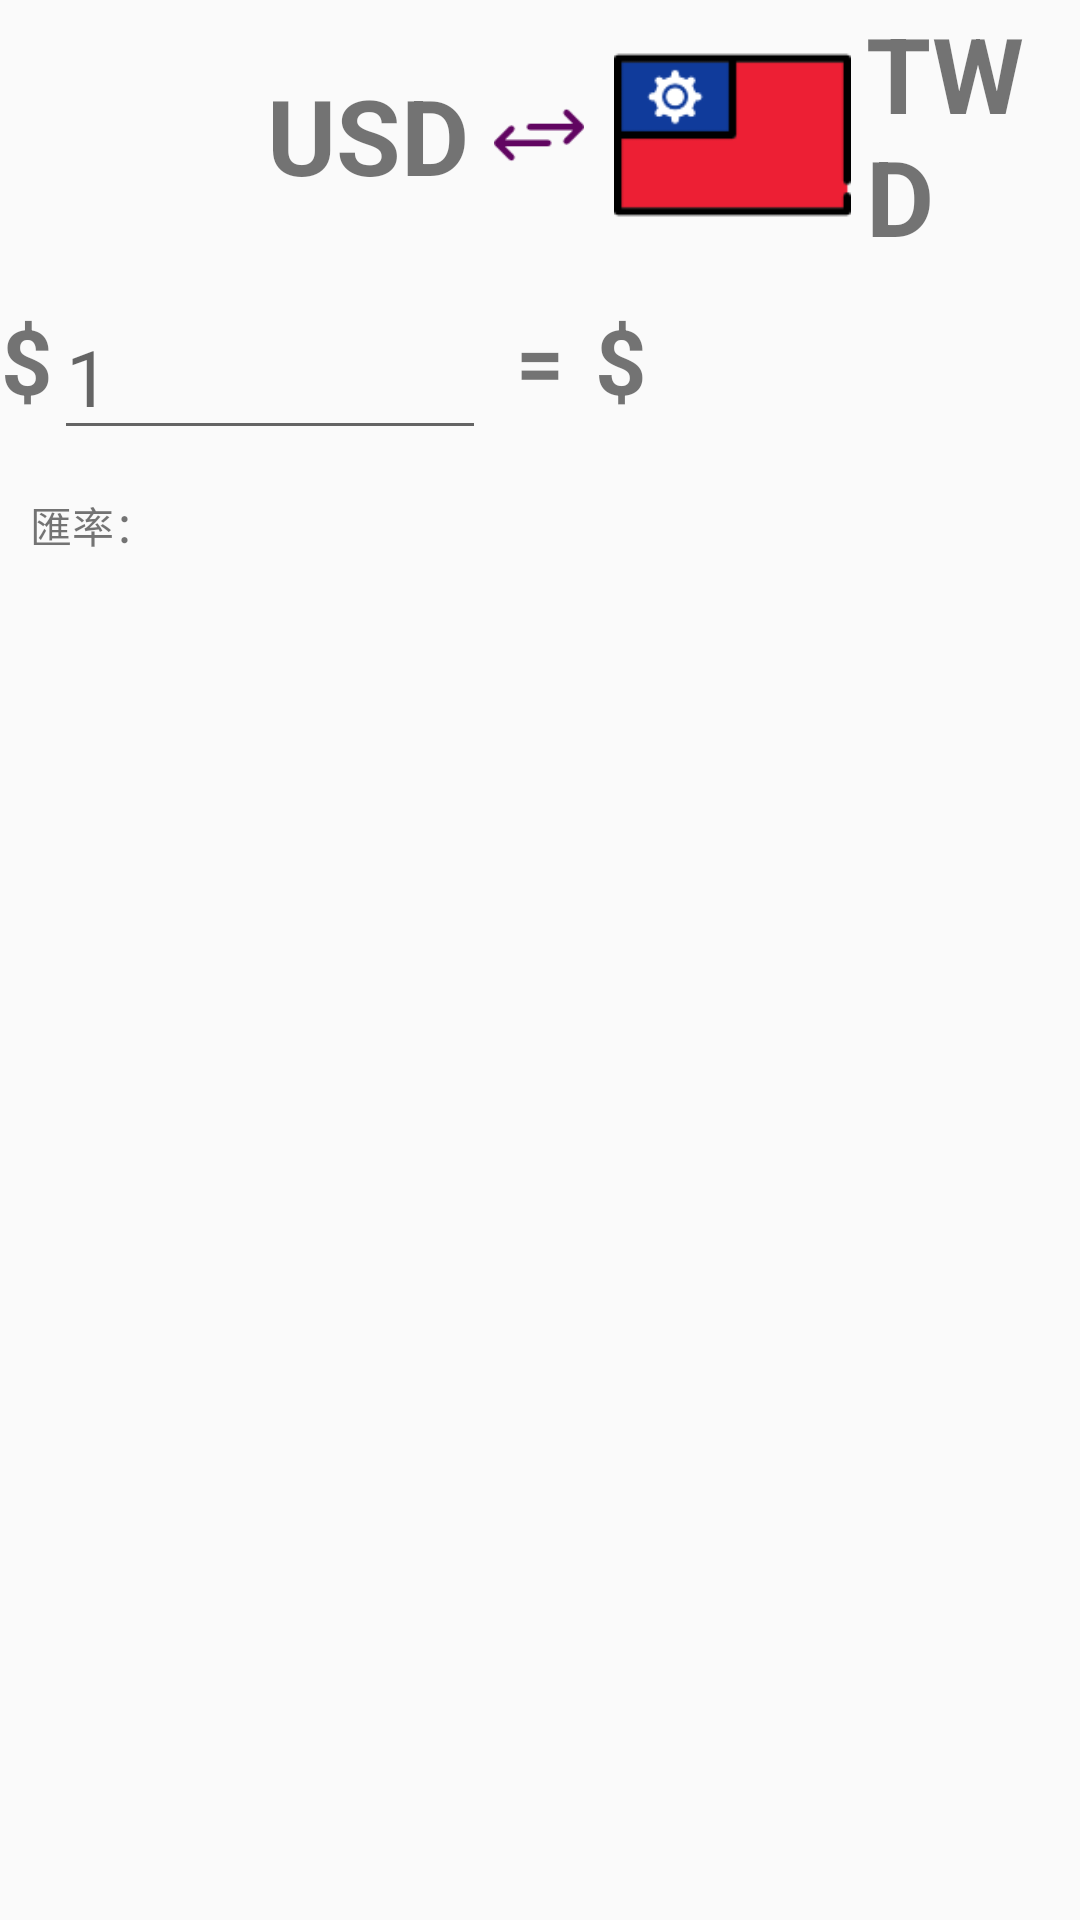

The Android layout XML behind this screen, and the referenced resources:
<!-- AndroidManifest.xml: application theme AppTheme -->
<!-- res/layout/fx_rate.xml -->
<?xml version="1.0" encoding="utf-8"?>
<LinearLayout xmlns:android="http://schemas.android.com/apk/res/android"
    android:orientation="vertical" android:layout_width="match_parent"
    android:layout_height="match_parent">

    <LinearLayout
        android:layout_width="match_parent"
        android:layout_height="90dp"
        android:orientation="horizontal">
        <ImageButton
            android:layout_width="0dp" android:layout_height="match_parent" android:scaleType="fitCenter" android:paddingLeft="5dp"
            android:id="@+id/ig_btn1" android:layout_weight="0.21" android:src="@drawable/flag_usd" android:background="@null"/>
        <TextView
            android:layout_width="0dp" android:layout_height="match_parent" android:textStyle="bold" android:textSize="35sp"
            android:id="@+id/ig_txt1" android:layout_weight="0.19" android:text="USD" android:gravity="center_vertical"
            android:paddingLeft="5dp"/>
        <ImageButton
            android:layout_width="0dp" android:layout_height="match_parent" android:paddingLeft="5dp" android:paddingRight="5dp"
            android:layout_weight="0.1" android:background="@null" android:scaleType="fitCenter"
            android:src="@drawable/change64" android:id="@+id/change_btn"/>
        <ImageButton
            android:layout_width="0dp" android:layout_height="match_parent" android:scaleType="fitCenter" android:paddingLeft="5dp"
            android:id="@+id/ig_btn2" android:layout_weight="0.21" android:src="@drawable/flag_twd" android:background="@null"/>
        <TextView
            android:layout_width="0dp" android:layout_height="match_parent" android:textStyle="bold" android:textSize="35sp"
            android:id="@+id/ig_txt2" android:layout_weight="0.19" android:text="TWD" android:gravity="center_vertical"
            android:paddingLeft="5dp"/>
    </LinearLayout>
    <LinearLayout
        android:layout_width="match_parent" android:layout_height="60dp" android:orientation="horizontal">
        <TextView
            android:layout_width="0dp" android:layout_height="match_parent" android:layout_weight="0.05"
            android:textSize="30sp" android:textStyle="bold" android:text="$" android:gravity="center"/>
        <EditText   android:id="@+id/edit_numb" android:digits="1234567890."
            android:layout_width="0dp" android:layout_weight="0.4" android:hint="1" android:inputType="number" android:imeOptions="actionDone"
            android:layout_height="match_parent" android:textSize="26sp" android:maxLength="6" android:gravity="bottom"/>
        <TextView
            android:layout_width="0dp" android:layout_height="match_parent"  android:layout_weight="0.1"
            android:textSize="28sp" android:textStyle="bold" android:text="=" android:gravity="center"/>
        <TextView
            android:layout_width="0dp" android:layout_height="match_parent" android:layout_weight="0.05"
            android:textSize="30sp" android:textStyle="bold" android:text="$" android:gravity="center"/>

        <TextView   android:id="@+id/edit_numb2"
            android:layout_width="0dp" android:layout_weight="0.4" android:gravity="center_vertical"
            android:layout_height="match_parent" android:text="" android:textSize="26sp"/>
    </LinearLayout>
    <LinearLayout
        android:layout_width="match_parent" android:layout_height="50dp" android:orientation="horizontal">
        <TextView
            android:layout_width="0dp" android:layout_weight="0.2" android:layout_height="match_parent"
            android:text="匯率：" android:gravity="center_vertical" android:paddingLeft="10dp"/>
        <TextView   android:id="@+id/rate_txt"
            android:layout_width="0dp" android:layout_height="match_parent" android:layout_weight="0.8"
            android:text="" android:textSize="40sp" android:gravity="center_vertical" android:textScaleX="1.6"/>
    </LinearLayout>
    <ListView
        android:id="@+id/rate_list"
        android:layout_width="match_parent"
        android:layout_height="match_parent"
        android:dividerHeight="10dp"/>
</LinearLayout>
<!-- resources referenced by this layout -->
<resources>
  <!-- drawable change64: png bitmap (drawable, 689 bytes) -->
  <!-- drawable flag_twd: png bitmap (drawable, 1610 bytes) -->
  <style name="AppTheme" parent="@style/Theme.AppCompat.Light.NoActionBar">
          <item name="colorPrimary">#2E6E65</item>
          <item name="colorPrimaryDark">#2B3752</item>
          <item name="colorAccent">#4e4d4d</item>
          <item name="android:windowNoTitle">true</item>
          <item name="windowActionBar">false</item>
          <item name="drawerArrowStyle">@style/DrawerArrowStyle</item>
          <item name="android:typeface">sans</item>
      </style>
  <style name="DrawerArrowStyle" parent="Widget.AppCompat.DrawerArrowToggle">
          <item name="spinBars">true</item>
          <item name="color">@android:color/white</item>
      </style>
</resources>
